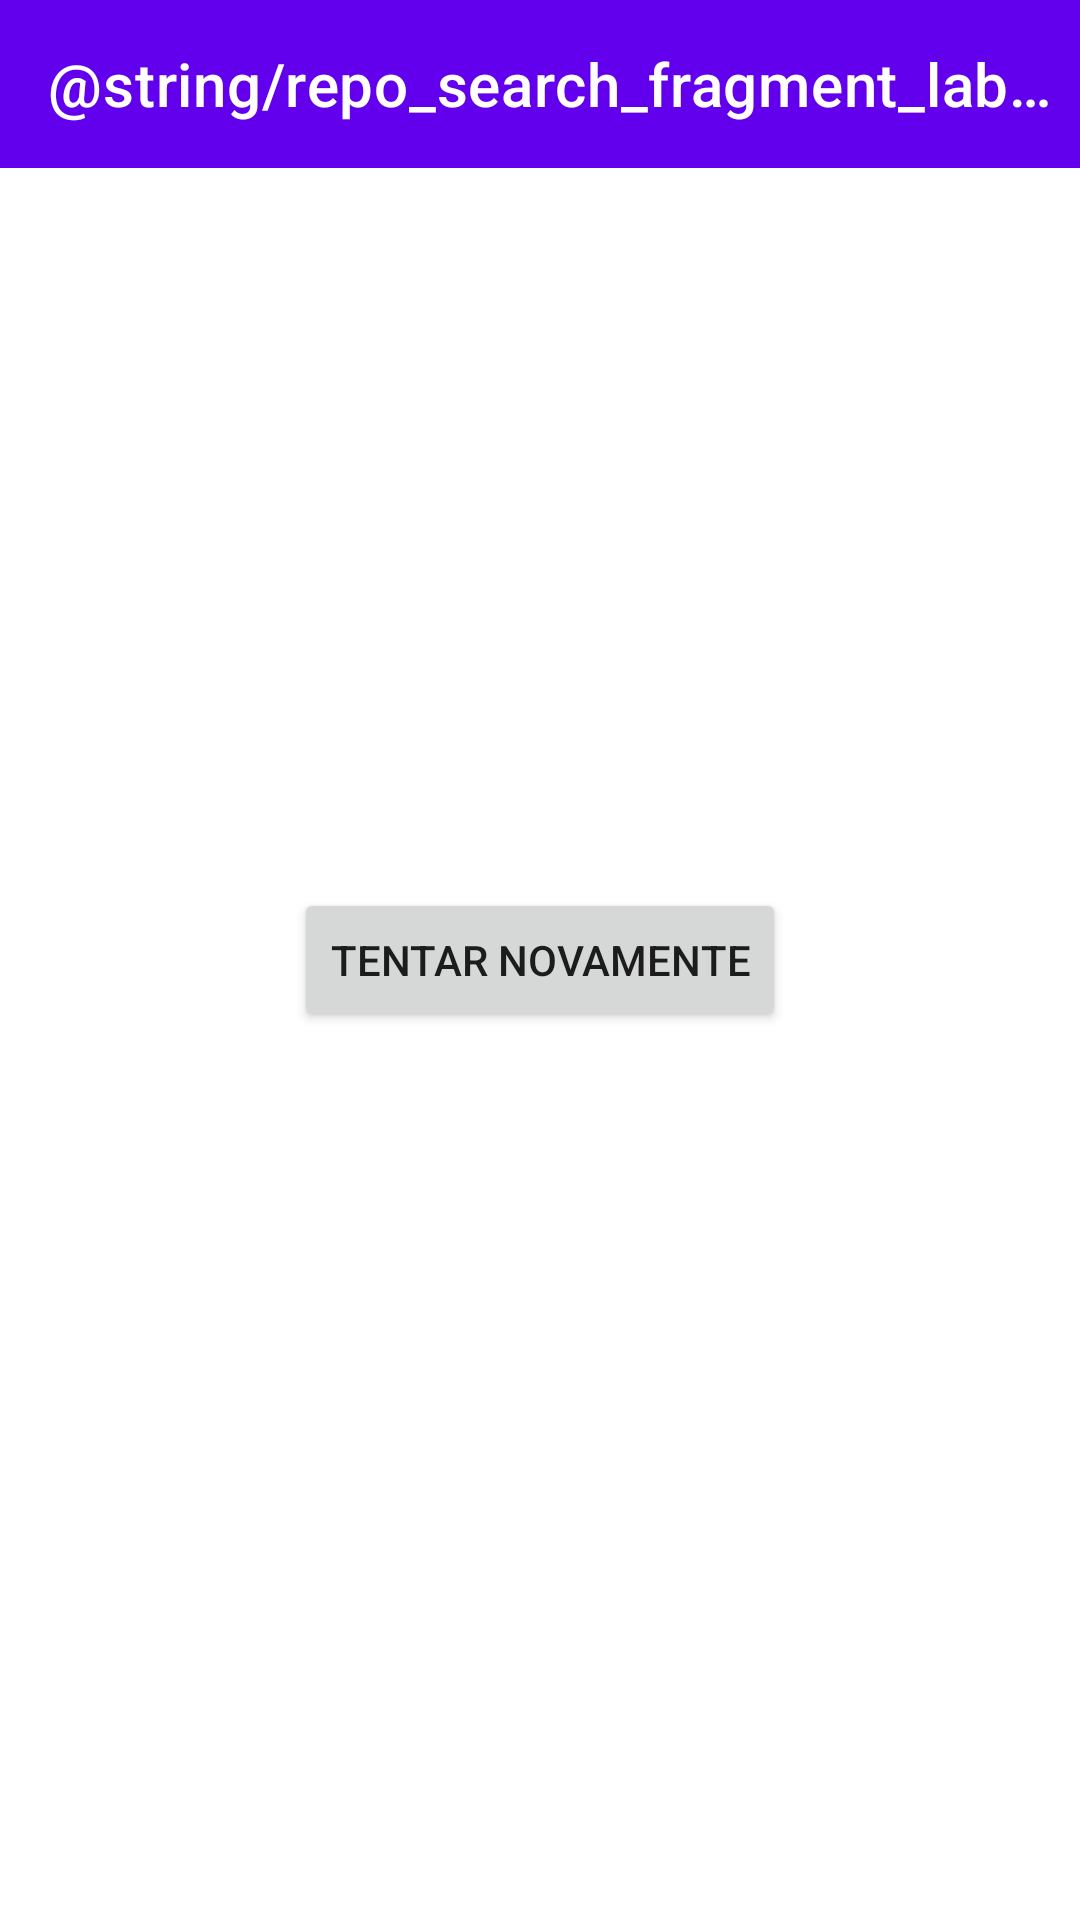

Produce the Android XML layout that renders to this screen, including the resource entries it uses.
<!-- AndroidManifest.xml: activity theme Theme.Githubreposkotlin.NoActionBar -->
<!-- res/layout/activity_main.xml -->
<?xml version="1.0" encoding="utf-8"?>
<androidx.constraintlayout.widget.ConstraintLayout xmlns:android="http://schemas.android.com/apk/res/android"
    xmlns:app="http://schemas.android.com/apk/res-auto"
    xmlns:tools="http://schemas.android.com/tools"
    android:layout_width="match_parent"
    android:layout_height="match_parent"
    tools:context=".presentation.MainActivity">

    <com.google.android.material.appbar.AppBarLayout
        android:id="@+id/appBarLayout"
        android:layout_width="match_parent"
        android:layout_height="wrap_content"
        android:theme="@style/Theme.Githubreposkotlin.AppBarOverlay"
        app:layout_constraintEnd_toEndOf="parent"
        app:layout_constraintHorizontal_bias="0.5"
        app:layout_constraintStart_toStartOf="parent"
        app:layout_constraintTop_toTopOf="parent">

        <androidx.appcompat.widget.Toolbar
            android:id="@+id/toolbar"
            android:layout_width="match_parent"
            android:layout_height="?attr/actionBarSize"
            android:background="?attr/colorPrimary"
            app:popupTheme="@style/Theme.Githubreposkotlin.PopupOverlay"
            app:title="@string/repo_search_fragment_label" />

    </com.google.android.material.appbar.AppBarLayout>

    <androidx.recyclerview.widget.RecyclerView
        android:id="@+id/recyclerView"
        android:layout_width="match_parent"
        android:layout_height="0dp"
        android:scrollbars="vertical"
        android:visibility="gone"
        app:layoutManager="androidx.recyclerview.widget.LinearLayoutManager"
        app:layout_constraintBottom_toBottomOf="parent"
        app:layout_constraintHorizontal_bias="0.0"
        app:layout_constraintLeft_toLeftOf="parent"
        app:layout_constraintRight_toRightOf="parent"
        app:layout_constraintTop_toBottomOf="@+id/appBarLayout"
        tools:itemCount="15"
        tools:listitem="@layout/list_item_repo"
        tools:visibility="visible" />

    <ProgressBar
        android:id="@+id/progressBar"
        style="?android:attr/progressBarStyle"
        android:layout_width="wrap_content"
        android:layout_height="wrap_content"
        app:layout_constraintBottom_toBottomOf="parent"
        app:layout_constraintEnd_toEndOf="parent"
        app:layout_constraintStart_toStartOf="parent"
        app:layout_constraintTop_toTopOf="parent"
        tools:visibility="visible" />

    <Button
        android:id="@+id/btnRetryGetList"
        android:layout_width="wrap_content"
        android:layout_height="wrap_content"
        android:text="Tentar novamente"
        app:layout_constraintBottom_toBottomOf="parent"
        app:layout_constraintLeft_toLeftOf="parent"
        app:layout_constraintRight_toRightOf="parent"
        app:layout_constraintTop_toTopOf="parent"
        tools:visibility="visible" />

    <TextView
        android:id="@+id/emptyList"
        android:layout_width="0dp"
        android:layout_height="match_parent"
        android:gravity="center"
        android:text="Lista vazia"
        android:textSize="20sp"
        android:visibility="gone"
        app:layout_constraintBottom_toBottomOf="parent"
        app:layout_constraintEnd_toEndOf="parent"
        app:layout_constraintStart_toStartOf="parent"
        app:layout_constraintTop_toTopOf="parent"
        tools:visibility="visible" />

</androidx.constraintlayout.widget.ConstraintLayout>
<!-- resources referenced by this layout -->
<resources>
  <style name="Theme.Githubreposkotlin.AppBarOverlay" parent="ThemeOverlay.AppCompat.Dark.ActionBar" />
  <style name="Theme.Githubreposkotlin.PopupOverlay" parent="ThemeOverlay.AppCompat.Light" />
  <style name="Theme.Githubreposkotlin.NoActionBar">
          <item name="windowActionBar">false</item>
          <item name="windowNoTitle">true</item>
      </style>
</resources>
